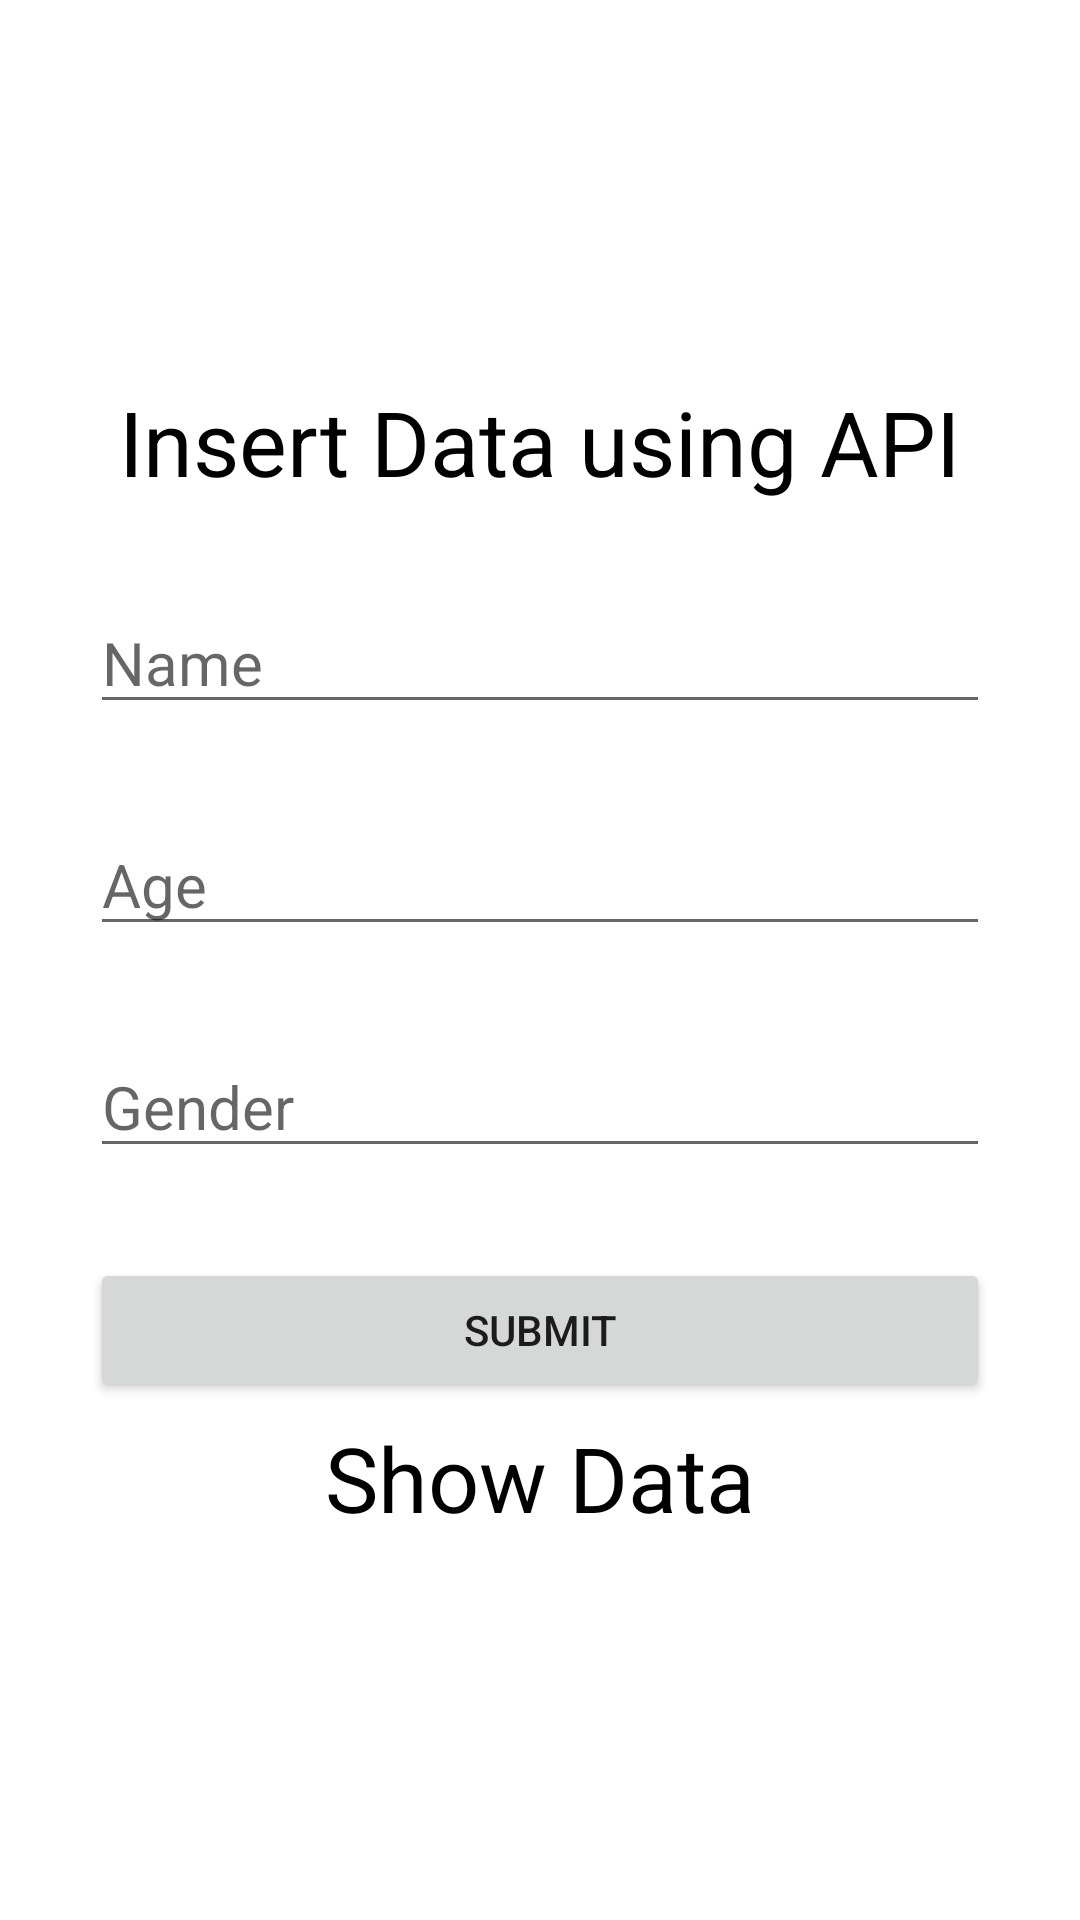

The Android layout XML behind this screen, and the referenced resources:
<!-- AndroidManifest.xml: application theme Theme.APiApp -->
<!-- res/layout/activity_main.xml -->
<?xml version="1.0" encoding="utf-8"?>

<LinearLayout xmlns:android="http://schemas.android.com/apk/res/android"
    xmlns:app="http://schemas.android.com/apk/res-auto"
    xmlns:tools="http://schemas.android.com/tools"
    android:layout_width="match_parent"
    android:orientation="vertical"
    android:gravity="center"
    android:layout_height="match_parent"
    tools:context=".MainActivity">


    <TextView
        android:layout_width="wrap_content"
        android:layout_height="wrap_content"
        android:text="Insert Data using API"
        android:textColor="@android:color/black"
        android:textSize="30sp"/>


    <EditText
        android:layout_width="300dp"
        android:layout_height="wrap_content"
        android:hint="Name"
        android:id="@+id/name_Et"
        android:textColor="@android:color/black"
        android:textSize="20sp"
        android:layout_marginTop="30dp"/>


    <EditText
        android:layout_width="300dp"
        android:layout_height="wrap_content"
        android:hint="Age"
        android:id="@+id/age_Et"
        android:textColor="@android:color/black"
        android:textSize="20sp"
        android:inputType="number"
        android:layout_marginTop="30dp"/>

    <EditText
        android:layout_width="300dp"
        android:layout_height="wrap_content"
        android:hint="Gender"
        android:id="@+id/gender_Et"
        android:textColor="@android:color/black"
        android:textSize="20sp"
        android:layout_marginTop="30dp"/>


    <Button
        android:layout_width="300dp"
        android:layout_height="wrap_content"
        android:text="Submit"
        android:layout_marginTop="30dp"
        android:id="@+id/submit_btn"/>

    <TextView
        android:layout_width="wrap_content"
        android:layout_height="wrap_content"
        android:text="Show Data"
        android:id="@+id/showdataTv"
        android:textColor="@android:color/black"
        android:textSize="30sp"
        android:layout_marginTop="5dp"/>

</LinearLayout>
<!-- resources referenced by this layout -->
<resources>
  <style name="Theme.APiApp" parent="Theme.MaterialComponents.DayNight.DarkActionBar">
          
          <item name="colorPrimary">@color/purple_500</item>
          <item name="colorPrimaryVariant">@color/purple_700</item>
          <item name="colorOnPrimary">@color/white</item>
          
          <item name="colorSecondary">@color/teal_200</item>
          <item name="colorSecondaryVariant">@color/teal_700</item>
          <item name="colorOnSecondary">@color/black</item>
          
          <item name="android:statusBarColor" tools:targetApi="l">?attr/colorPrimaryVariant</item>
          
      </style>
  <!-- not gathered from this repository: default colours our renderer supplied (Android Studio template values) -->
  <color name="purple_500">#FF6200EE</color>
  <color name="purple_700">#FF3700B3</color>
  <color name="teal_200">#FF03DAC5</color>
  <color name="teal_700">#FF018786</color>
  <color name="black">#FF000000</color>
  <color name="white">#FFFFFFFF</color>
</resources>
